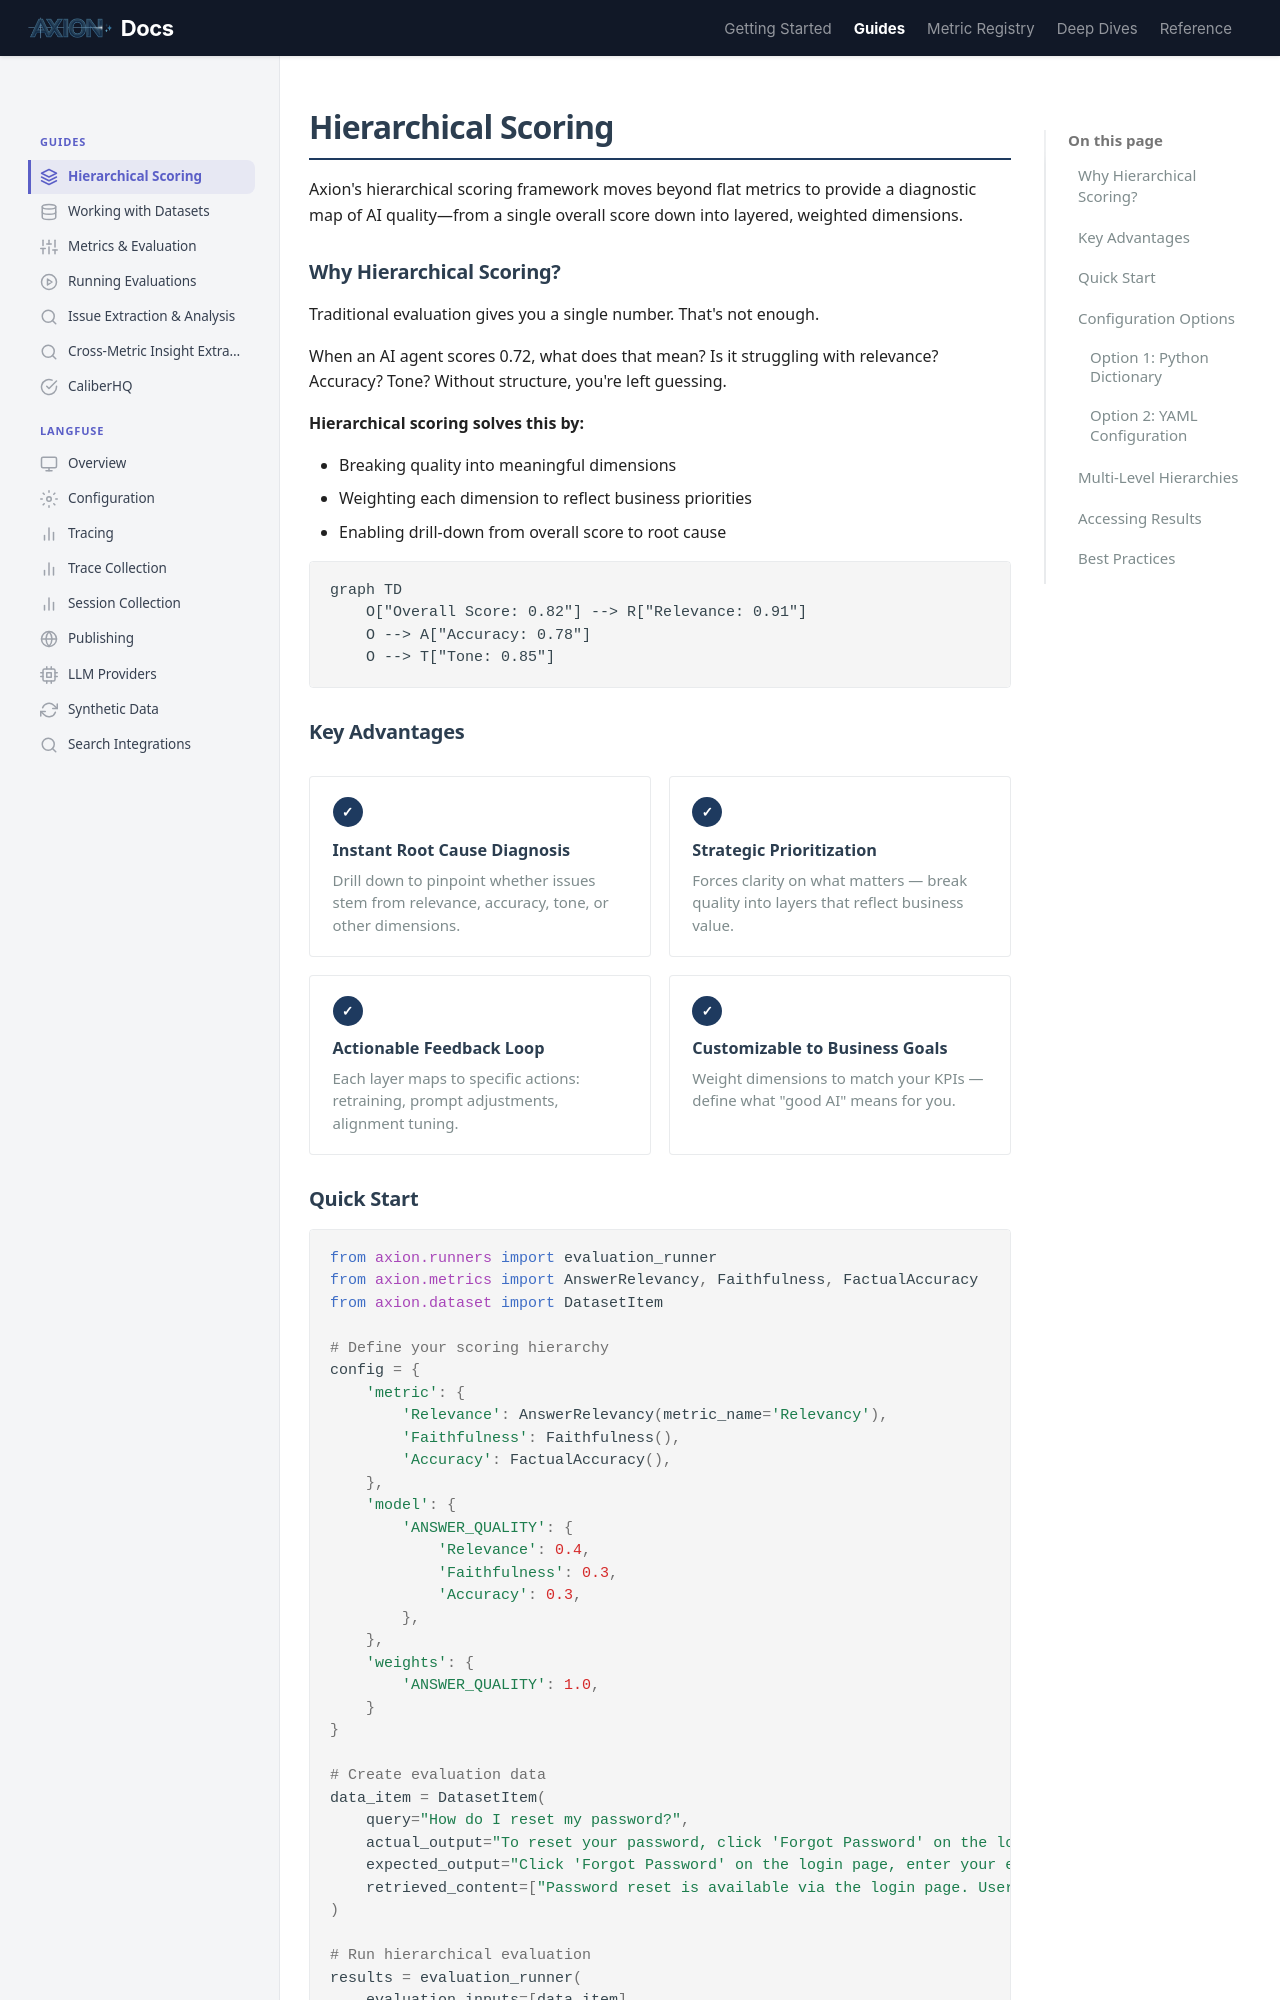

repository: ax-foundry/axion · page: guides/hierarchical-scoring/index.html · generator: mkdocs

---
icon: custom/layers
---
# Hierarchical Scoring

Axion's hierarchical scoring framework moves beyond flat metrics to provide a diagnostic map of AI quality—from a single overall score down into layered, weighted dimensions.

## Why Hierarchical Scoring?

Traditional evaluation gives you a single number. That's not enough.

When an AI agent scores 0.72, what does that mean? Is it struggling with relevance? Accuracy? Tone? Without structure, you're left guessing.

**Hierarchical scoring solves this by:**

- Breaking quality into meaningful dimensions
- Weighting each dimension to reflect business priorities
- Enabling drill-down from overall score to root cause

```mermaid
graph TD
    O["Overall Score: 0.82"] --> R["Relevance: 0.91"]
    O --> A["Accuracy: 0.78"]
    O --> T["Tone: 0.85"]
```

## Key Advantages

<div class="rule-grid" markdown="0">
<div class="rule-card">
<span class="rule-card__number">&#x2713;</span>
<p class="rule-card__title">Instant Root Cause Diagnosis</p>
<p class="rule-card__desc">Drill down to pinpoint whether issues stem from relevance, accuracy, tone, or other dimensions.</p>
</div>
<div class="rule-card">
<span class="rule-card__number">&#x2713;</span>
<p class="rule-card__title">Strategic Prioritization</p>
<p class="rule-card__desc">Forces clarity on what matters &mdash; break quality into layers that reflect business value.</p>
</div>
<div class="rule-card">
<span class="rule-card__number">&#x2713;</span>
<p class="rule-card__title">Actionable Feedback Loop</p>
<p class="rule-card__desc">Each layer maps to specific actions: retraining, prompt adjustments, alignment tuning.</p>
</div>
<div class="rule-card">
<span class="rule-card__number">&#x2713;</span>
<p class="rule-card__title">Customizable to Business Goals</p>
<p class="rule-card__desc">Weight dimensions to match your KPIs &mdash; define what "good AI" means for you.</p>
</div>
</div>
